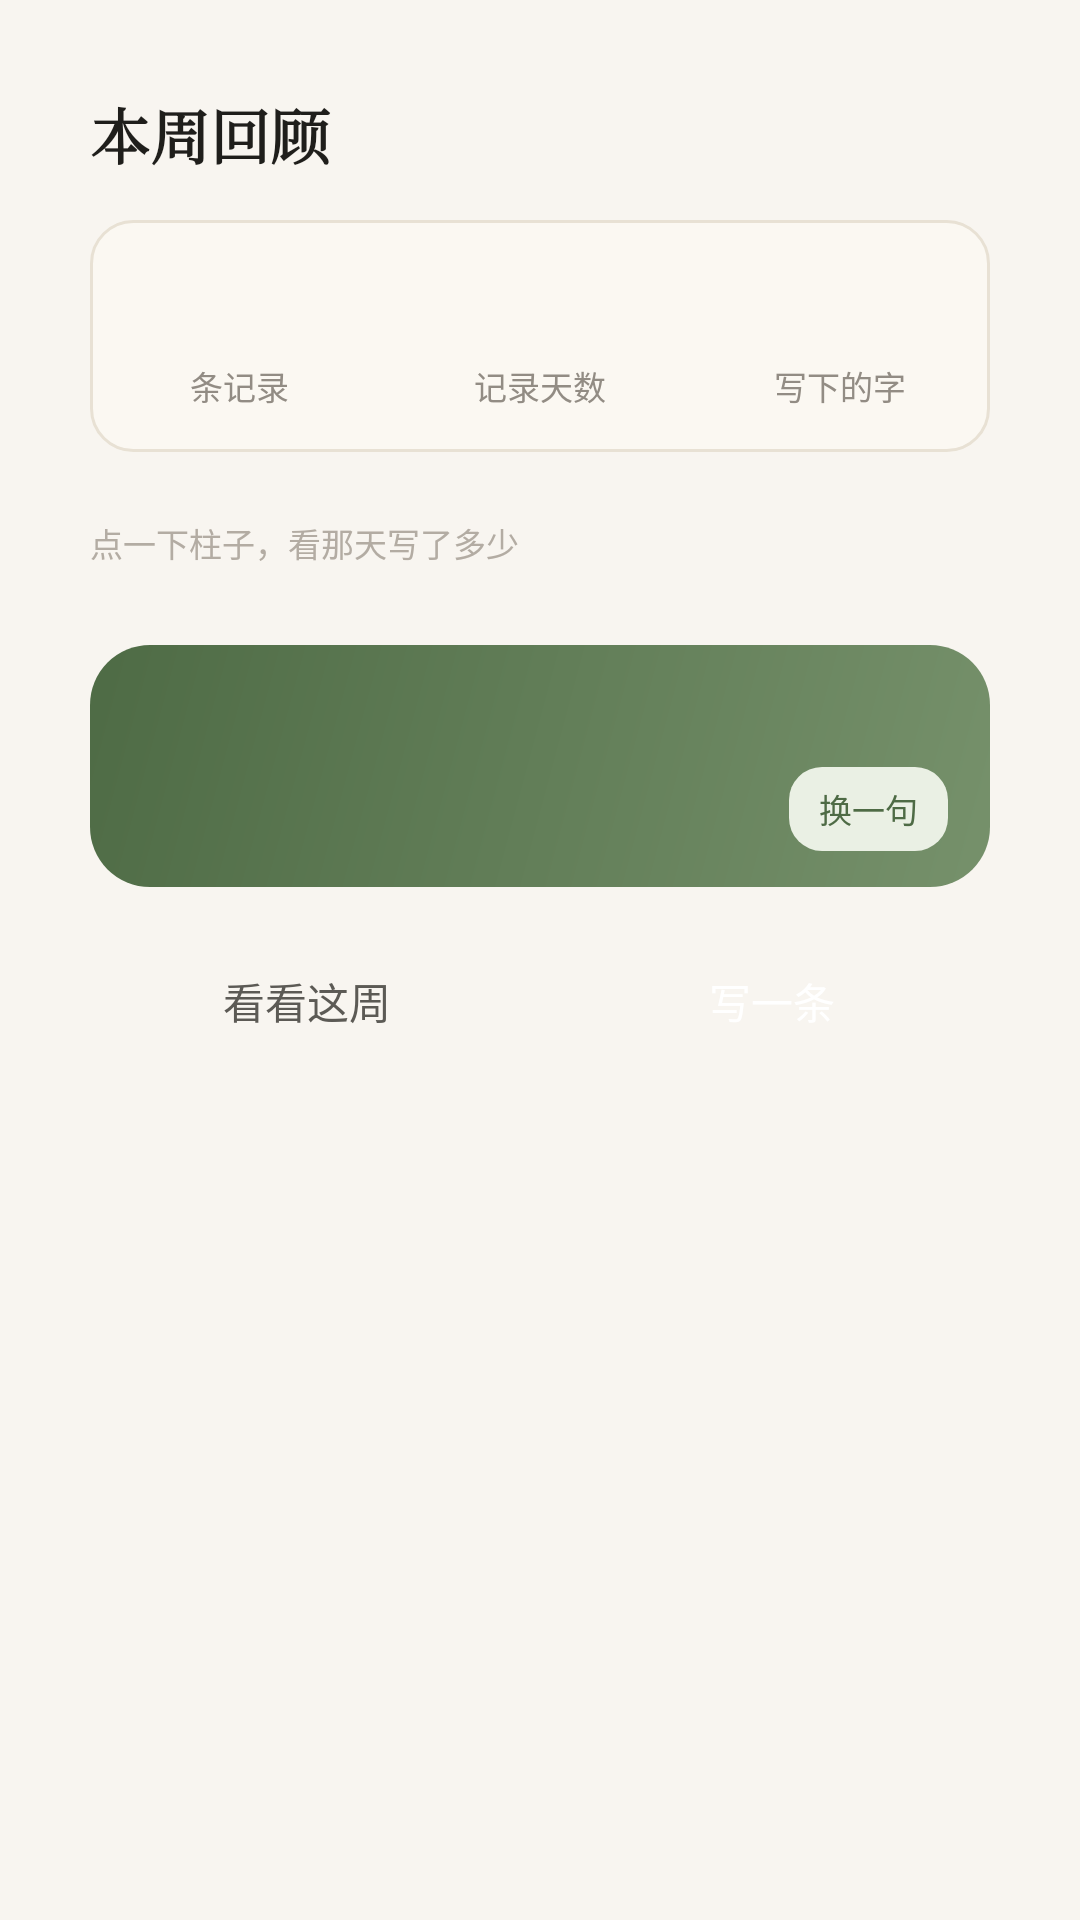

Produce the Android XML layout that renders to this screen, including the resource entries it uses.
<!-- AndroidManifest.xml: application theme Theme.FreeNote -->
<!-- res/layout/dialog_weekly_report.xml -->
<?xml version="1.0" encoding="utf-8"?>
<FrameLayout xmlns:android="http://schemas.android.com/apk/res/android"
    xmlns:tools="http://schemas.android.com/tools"
    android:layout_width="match_parent"
    android:layout_height="wrap_content"
    android:padding="10dp">

    <LinearLayout
        android:layout_width="match_parent"
        android:layout_height="wrap_content"
        android:background="@drawable/bg_dialog"
        android:elevation="20dp"
        android:orientation="vertical"
        android:paddingLeft="20dp"
        android:paddingTop="20dp"
        android:paddingRight="20dp"
        android:paddingBottom="18dp">

        
        <LinearLayout
            android:layout_width="match_parent"
            android:layout_height="wrap_content"
            android:gravity="bottom"
            android:orientation="horizontal">

            <TextView
                android:layout_width="0dp"
                android:layout_height="wrap_content"
                android:layout_weight="1"
                android:fontFamily="serif"
                android:text="@string/report_title"
                android:textColor="@color/ink"
                android:textSize="20sp"
                android:textStyle="bold" />

            <TextView
                android:id="@+id/tvReportRange"
                android:layout_width="wrap_content"
                android:layout_height="wrap_content"
                android:fontFamily="sans-serif"
                android:textColor="@color/text_tertiary"
                android:textSize="11sp"
                tools:text="10月16日 – 10月22日" />
        </LinearLayout>

        
        <LinearLayout
            android:layout_width="match_parent"
            android:layout_height="wrap_content"
            android:layout_marginTop="14dp"
            android:background="@drawable/bg_report_stats"
            android:orientation="horizontal"
            android:paddingTop="14dp"
            android:paddingBottom="14dp">

            <LinearLayout
                android:layout_width="0dp"
                android:layout_height="wrap_content"
                android:layout_weight="1"
                android:gravity="center_horizontal"
                android:orientation="vertical">

                <TextView
                    android:id="@+id/tvReportNotes"
                    android:layout_width="wrap_content"
                    android:layout_height="wrap_content"
                    android:fontFamily="serif"
                    android:textColor="@color/ink"
                    android:textSize="22sp"
                    android:textStyle="bold"
                    tools:text="9" />

                <TextView
                    android:layout_width="wrap_content"
                    android:layout_height="wrap_content"
                    android:layout_marginTop="3dp"
                    android:text="@string/report_notes"
                    android:textAppearance="@style/TextAppearance.FreeNote.Caption" />
            </LinearLayout>

            <LinearLayout
                android:layout_width="0dp"
                android:layout_height="wrap_content"
                android:layout_weight="1"
                android:gravity="center_horizontal"
                android:orientation="vertical">

                <TextView
                    android:id="@+id/tvReportDays"
                    android:layout_width="wrap_content"
                    android:layout_height="wrap_content"
                    android:fontFamily="serif"
                    android:textColor="@color/ink"
                    android:textSize="22sp"
                    android:textStyle="bold"
                    tools:text="5" />

                <TextView
                    android:layout_width="wrap_content"
                    android:layout_height="wrap_content"
                    android:layout_marginTop="3dp"
                    android:text="@string/report_days"
                    android:textAppearance="@style/TextAppearance.FreeNote.Caption" />
            </LinearLayout>

            <LinearLayout
                android:layout_width="0dp"
                android:layout_height="wrap_content"
                android:layout_weight="1"
                android:gravity="center_horizontal"
                android:orientation="vertical">

                <TextView
                    android:id="@+id/tvReportWords"
                    android:layout_width="wrap_content"
                    android:layout_height="wrap_content"
                    android:fontFamily="serif"
                    android:textColor="@color/ink"
                    android:textSize="22sp"
                    android:textStyle="bold"
                    tools:text="1,240" />

                <TextView
                    android:layout_width="wrap_content"
                    android:layout_height="wrap_content"
                    android:layout_marginTop="3dp"
                    android:text="@string/report_words"
                    android:textAppearance="@style/TextAppearance.FreeNote.Caption" />
            </LinearLayout>
        </LinearLayout>

        
        <LinearLayout
            android:id="@+id/weekChart"
            android:layout_width="match_parent"
            android:layout_height="wrap_content"
            android:layout_marginTop="16dp"
            android:gravity="bottom"
            android:orientation="horizontal" />

        <TextView
            android:id="@+id/tvChartHint"
            android:layout_width="match_parent"
            android:layout_height="wrap_content"
            android:layout_marginTop="6dp"
            android:fontFamily="sans-serif"
            android:text="@string/report_chart_hint"
            android:textColor="@color/text_ghost"
            android:textSize="11sp" />

        
        <LinearLayout
            android:id="@+id/reportInsights"
            android:layout_width="match_parent"
            android:layout_height="wrap_content"
            android:layout_marginTop="12dp"
            android:orientation="vertical" />

        
        <LinearLayout
            android:layout_width="match_parent"
            android:layout_height="wrap_content"
            android:layout_marginTop="14dp"
            android:background="@drawable/bg_review_card"
            android:orientation="vertical"
            android:paddingLeft="16dp"
            android:paddingTop="14dp"
            android:paddingRight="14dp"
            android:paddingBottom="12dp">

            <TextView
                android:id="@+id/tvEncourage"
                android:layout_width="match_parent"
                android:layout_height="wrap_content"
                android:fontFamily="serif"
                android:lineSpacingExtra="5sp"
                android:textColor="#FFFFFFFF"
                android:textSize="14sp"
                tools:text="不用每天写，能回来就好。" />

            <TextView
                android:id="@+id/btnAnotherLine"
                android:layout_width="wrap_content"
                android:layout_height="28dp"
                android:layout_gravity="end"
                android:layout_marginTop="8dp"
                android:background="@drawable/bg_chip_primary"
                android:fontFamily="sans-serif-medium"
                android:gravity="center"
                android:paddingLeft="10dp"
                android:paddingRight="10dp"
                android:text="@string/report_another"
                android:textColor="@color/primary"
                android:textSize="11sp" />
        </LinearLayout>

        
        <LinearLayout
            android:layout_width="match_parent"
            android:layout_height="wrap_content"
            android:layout_marginTop="16dp"
            android:orientation="horizontal">

            <TextView
                android:id="@+id/btnReportBrowse"
                android:layout_width="0dp"
                android:layout_height="44dp"
                android:layout_weight="1"
                android:background="@drawable/bg_btn_secondary"
                android:fontFamily="sans-serif-medium"
                android:gravity="center"
                android:text="@string/report_browse"
                android:textColor="@color/text_secondary"
                android:textSize="14sp" />

            <TextView
                android:id="@+id/btnReportWrite"
                android:layout_width="0dp"
                android:layout_height="44dp"
                android:layout_marginStart="10dp"
                android:layout_weight="1"
                android:background="@drawable/bg_btn_primary"
                android:fontFamily="sans-serif-medium"
                android:gravity="center"
                android:text="@string/report_write"
                android:textColor="@color/on_primary"
                android:textSize="14sp" />
        </LinearLayout>
    </LinearLayout>
</FrameLayout>
<!-- resources referenced by this layout -->
<resources>
  <color name="ink">#FF1F1E1B</color>
  <color name="on_primary">#FFFFFFFF</color>
  <color name="primary">#FF4E6B45</color>
  <color name="text_ghost">#FFB3ACA3</color>
  <color name="text_secondary">#FF5C5A55</color>
  <color name="text_tertiary">#FF928C84</color>
  <!-- drawable bg_chip_primary (drawable) -->
  <?xml version="1.0" encoding="utf-8"?>
  <shape xmlns:android="http://schemas.android.com/apk/res/android" android:shape="rectangle">
      <solid android:color="@color/primary_soft" />
      <corners android:radius="11dp" />
  </shape>
  <!-- drawable bg_report_stats (drawable) -->
  <?xml version="1.0" encoding="utf-8"?>
  <shape xmlns:android="http://schemas.android.com/apk/res/android" android:shape="rectangle">
      <solid android:color="@color/surface_alt" />
      <corners android:radius="14dp" />
      <stroke
          android:width="1dp"
          android:color="@color/divider" />
  </shape>
  <!-- drawable bg_review_card (drawable) -->
  <?xml version="1.0" encoding="utf-8"?>
  <shape xmlns:android="http://schemas.android.com/apk/res/android" android:shape="rectangle">
      <gradient
          android:angle="315"
          android:startColor="@color/review_grad_start"
          android:endColor="@color/review_grad_end"
          android:type="linear" />
      <corners android:radius="20dp" />
  </shape>
  <string name="report_another">换一句</string>
  <string name="report_browse">看看这周</string>
  <string name="report_chart_hint">点一下柱子，看那天写了多少</string>
  <string name="report_days">记录天数</string>
  <string name="report_notes">条记录</string>
  <string name="report_title">本周回顾</string>
  <string name="report_words">写下的字</string>
  <string name="report_write">写一条</string>
  <style name="TextAppearance.FreeNote.Caption" parent="TextAppearance.AppCompat.Caption">
          <item name="android:textSize">11sp</item>
          <item name="android:fontFamily">sans-serif</item>
          <item name="android:textColor">@color/text_tertiary</item>
      </style>
  <style name="Theme.FreeNote" parent="Theme.MaterialComponents.DayNight.NoActionBar">
          <item name="colorPrimary">@color/primary</item>
          <item name="colorPrimaryVariant">@color/primary</item>
          <item name="colorOnPrimary">@color/on_primary</item>
          <item name="colorSecondary">@color/clay</item>
          <item name="colorSecondaryVariant">@color/clay_deep</item>
          <item name="colorOnSecondary">@color/on_primary</item>
          <item name="colorSurface">@color/surface</item>
          <item name="colorOnSurface">@color/ink</item>
          <item name="android:colorBackground">@color/bg</item>
  
          <item name="android:textColorPrimary">@color/ink</item>
          <item name="android:textColorSecondary">@color/text_secondary</item>
          <item name="android:textColorHint">@color/text_tertiary</item>
  
          <item name="android:windowBackground">@color/bg</item>
          <item name="android:statusBarColor" tools:targetApi="l">@color/bg</item>
          <item name="android:navigationBarColor" tools:targetApi="l">@color/bg</item>
          <item name="android:windowLightStatusBar" tools:targetApi="m">true</item>
          <item name="android:windowLightNavigationBar" tools:targetApi="o_mr1">true</item>
      </style>
  <color name="primary_soft">#FFEAF0E4</color>
  <color name="surface_alt">#FFFBF8F2</color>
  <color name="divider">#FFE8E1D4</color>
  <color name="review_grad_start">#FF4E6B45</color>
  <color name="review_grad_end">#FF76916B</color>
  <color name="clay">#FFD89575</color>
  <color name="clay_deep">#FFA9613F</color>
  <color name="surface">#FFFFFFFF</color>
  <color name="bg">#FFF8F5F0</color>
</resources>
